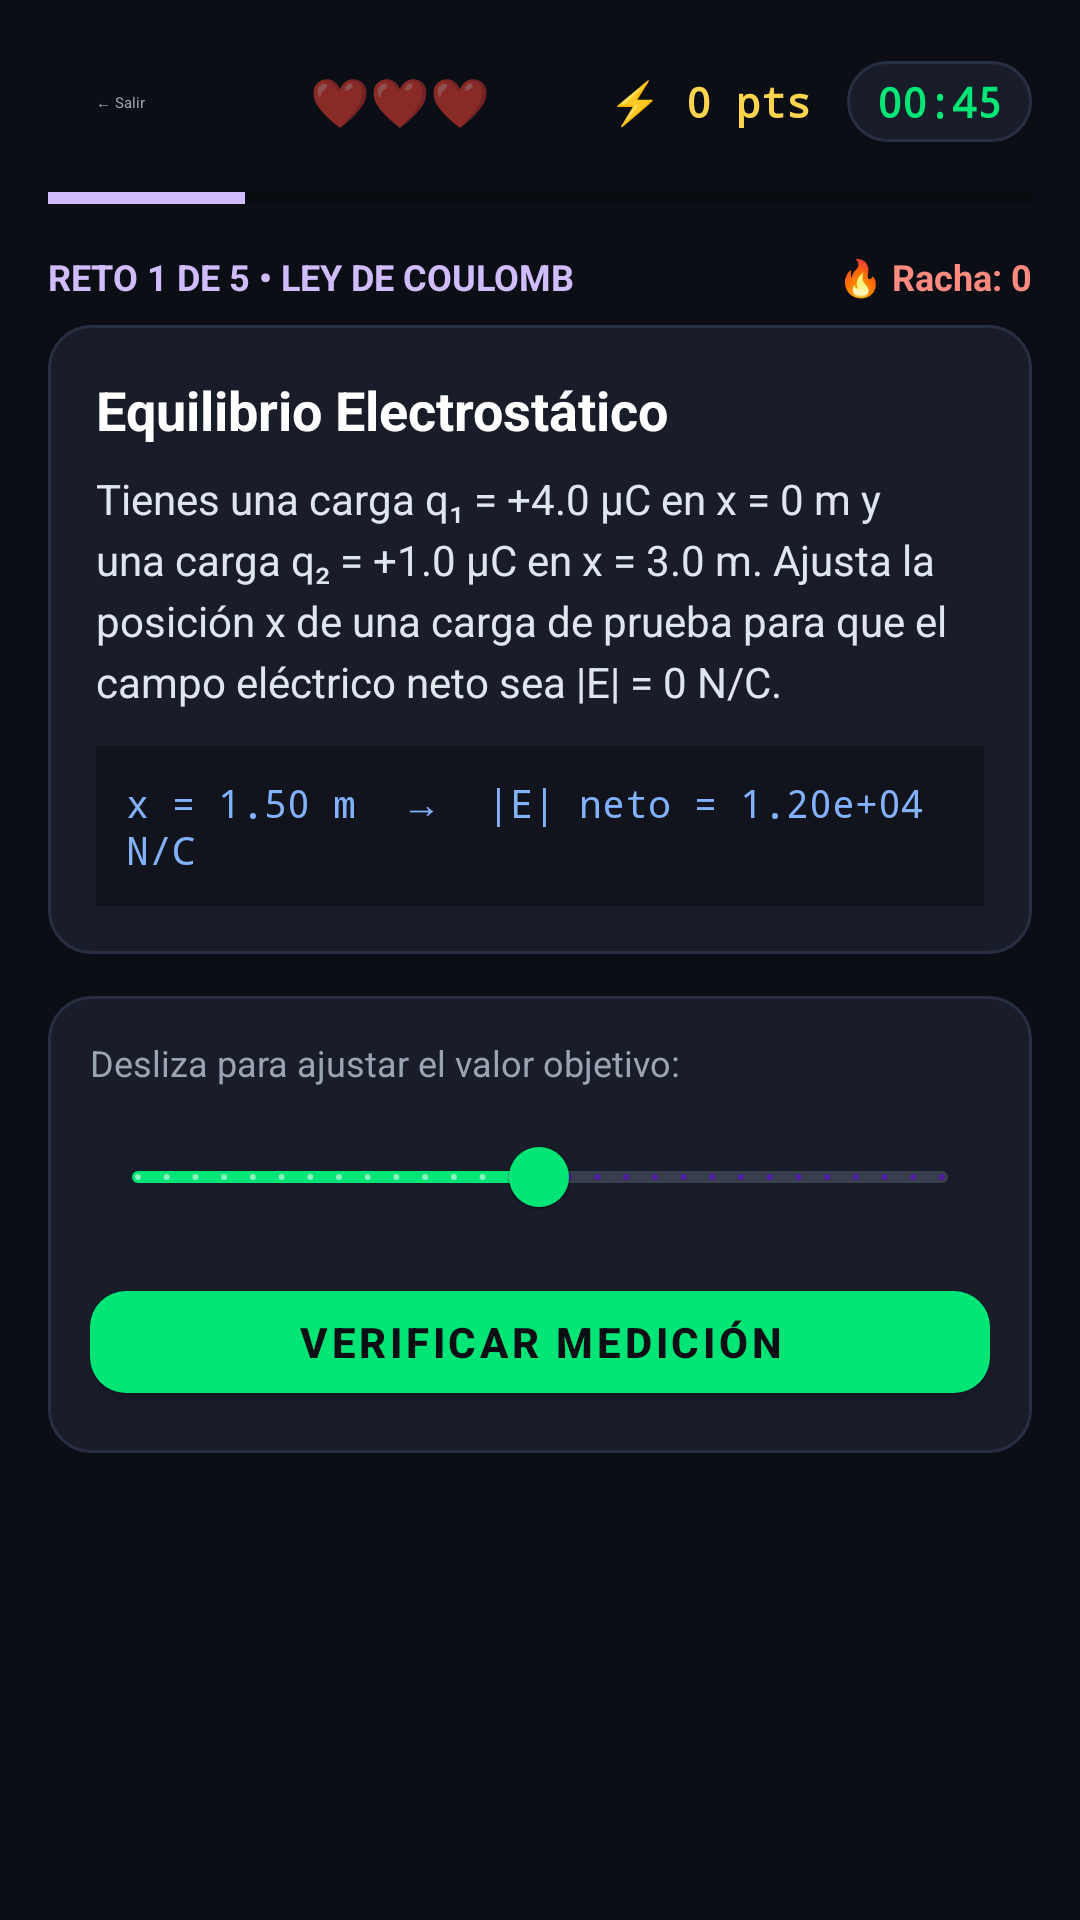

Android layout source for this screen:
<!-- AndroidManifest.xml: application theme Theme.FieldLab -->
<!-- res/layout/fragment_challenges.xml -->
<?xml version="1.0" encoding="utf-8"?>
<ScrollView xmlns:android="http://schemas.android.com/apk/res/android"
    xmlns:app="http://schemas.android.com/apk/res-auto"
    android:layout_width="match_parent"
    android:layout_height="match_parent"
    android:background="#0B0E14"
    android:fillViewport="true">


    <LinearLayout
        android:layout_width="match_parent"
        android:layout_height="wrap_content"
        android:orientation="vertical"
        android:padding="16dp">


        
        <LinearLayout
            android:layout_width="match_parent"
            android:layout_height="wrap_content"
            android:gravity="center_vertical"
            android:orientation="horizontal">


            <com.google.android.material.button.MaterialButton
                android:id="@+id/btn_back_home"
                style="@style/Widget.Material3.Button.TextButton"
                android:layout_width="wrap_content"
                android:layout_height="36dp"
                android:minWidth="48dp"
                android:paddingHorizontal="8dp"
                android:text="← Salir"
                android:textColor="#9AA4B2" />


            <TextView
                android:id="@+id/tv_lives"
                android:layout_width="0dp"
                android:layout_height="wrap_content"
                android:layout_weight="1"
                android:gravity="center"
                android:text="❤️❤️❤️"
                android:textSize="16sp" />


            <TextView
                android:id="@+id/tv_score"
                android:layout_width="wrap_content"
                android:layout_height="wrap_content"
                android:layout_marginEnd="12dp"
                android:fontFamily="monospace"
                android:text="⚡ 0 pts"
                android:textColor="#FFD54F"
                android:textSize="14sp"
                android:textStyle="bold" />


            <TextView
                android:id="@+id/tv_timer"
                android:layout_width="wrap_content"
                android:layout_height="wrap_content"
                android:background="@drawable/bg_telemetry_panel"
                android:fontFamily="monospace"
                android:paddingHorizontal="10dp"
                android:paddingVertical="4dp"
                android:text="00:45"
                android:textColor="#00E676"
                android:textSize="14sp"
                android:textStyle="bold" />
        </LinearLayout>


        
        <ProgressBar
            android:id="@+id/progress_challenge"
            style="?android:attr/progressBarStyleHorizontal"
            android:layout_width="match_parent"
            android:layout_height="8dp"
            android:layout_marginTop="10dp"
            android:max="100"
            android:progress="20"
            android:progressTint="#D0BCFF" />


        
        <LinearLayout
            android:layout_width="match_parent"
            android:layout_height="wrap_content"
            android:layout_marginTop="14dp"
            android:orientation="horizontal">


            <TextView
                android:id="@+id/tv_challenge_badge"
                android:layout_width="0dp"
                android:layout_height="wrap_content"
                android:layout_weight="1"
                android:text="RETO 1 DE 5 • LEY DE COULOMB"
                android:textColor="#D0BCFF"
                android:textSize="12sp"
                android:textStyle="bold" />


            <TextView
                android:id="@+id/tv_streak"
                android:layout_width="wrap_content"
                android:layout_height="wrap_content"
                android:text="🔥 Racha: 0"
                android:textColor="#FF8A80"
                android:textSize="12sp"
                android:textStyle="bold" />
        </LinearLayout>


        
        <LinearLayout
            android:layout_width="match_parent"
            android:layout_height="wrap_content"
            android:layout_marginTop="8dp"
            android:background="@drawable/bg_telemetry_panel"
            android:orientation="vertical"
            android:padding="16dp">


            <TextView
                android:id="@+id/tv_challenge_title"
                android:layout_width="match_parent"
                android:layout_height="wrap_content"
                android:text="Equilibrio Electrostático"
                android:textColor="#FFFFFF"
                android:textSize="18sp"
                android:textStyle="bold" />


            <TextView
                android:id="@+id/tv_challenge_desc"
                android:layout_width="match_parent"
                android:layout_height="wrap_content"
                android:layout_marginTop="8dp"
                android:lineSpacingExtra="4dp"
                android:text="Tienes una carga q₁ = +4.0 µC en x = 0 m y una carga q₂ = +1.0 µC en x = 3.0 m. Ajusta la posición x de una carga de prueba para que el campo eléctrico neto sea |E| = 0 N/C."
                android:textColor="#E0E6ED"
                android:textSize="14sp" />


            
            <TextView
                android:id="@+id/tv_live_formula"
                android:layout_width="match_parent"
                android:layout_height="wrap_content"
                android:layout_marginTop="12dp"
                android:background="#11141D"
                android:fontFamily="monospace"
                android:padding="10dp"
                android:text="x = 1.50 m  →  |E| neto = 1.20e+04 N/C"
                android:textColor="#82B1FF"
                android:textSize="13sp" />
        </LinearLayout>


        
        <LinearLayout
            android:id="@+id/layout_slider_mode"
            android:layout_width="match_parent"
            android:layout_height="wrap_content"
            android:layout_marginTop="14dp"
            android:background="@drawable/bg_telemetry_panel"
            android:orientation="vertical"
            android:padding="14dp">


            <TextView
                android:id="@+id/tv_slider_prompt"
                android:layout_width="match_parent"
                android:layout_height="wrap_content"
                android:text="Desliza para ajustar el valor objetivo:"
                android:textColor="#9AA4B2"
                android:textSize="12sp" />


            <com.google.android.material.slider.Slider
                android:id="@+id/slider_challenge_input"
                android:layout_width="match_parent"
                android:layout_height="wrap_content"
                android:layout_marginTop="6dp"
                android:stepSize="0.1"
                android:value="1.5"
                android:valueFrom="0.1"
                android:valueTo="2.9"
                app:thumbColor="#00E676"
                app:trackColorActive="#00E676"
                app:trackColorInactive="#383E4E" />


            <com.google.android.material.button.MaterialButton
                android:id="@+id/btn_verify_slider"
                android:layout_width="match_parent"
                android:layout_height="46dp"
                android:layout_marginTop="8dp"
                android:text="Verificar Medición"
                android:textColor="#0B0E14"
                android:textStyle="bold"
                app:backgroundTint="#00E676"
                app:cornerRadius="12dp" />
        </LinearLayout>


        
        <LinearLayout
            android:id="@+id/layout_options_mode"
            android:layout_width="match_parent"
            android:layout_height="wrap_content"
            android:layout_marginTop="14dp"
            android:orientation="vertical"
            android:visibility="gone">


            <com.google.android.material.button.MaterialButton
                android:id="@+id/btn_opt_1"
                style="@style/Widget.Material3.Button.OutlinedButton"
                android:layout_width="match_parent"
                android:layout_height="48dp"
                android:layout_marginBottom="8dp"
                android:gravity="start|center_vertical"
                android:text="A) Opción 1"
                android:textColor="#FFFFFF"
                app:cornerRadius="12dp"
                app:strokeColor="#383E4E" />


            <com.google.android.material.button.MaterialButton
                android:id="@+id/btn_opt_2"
                style="@style/Widget.Material3.Button.OutlinedButton"
                android:layout_width="match_parent"
                android:layout_height="48dp"
                android:layout_marginBottom="8dp"
                android:gravity="start|center_vertical"
                android:text="B) Opción 2"
                android:textColor="#FFFFFF"
                app:cornerRadius="12dp"
                app:strokeColor="#383E4E" />


            <com.google.android.material.button.MaterialButton
                android:id="@+id/btn_opt_3"
                style="@style/Widget.Material3.Button.OutlinedButton"
                android:layout_width="match_parent"
                android:layout_height="48dp"
                android:gravity="start|center_vertical"
                android:text="C) Opción 3"
                android:textColor="#FFFFFF"
                app:cornerRadius="12dp"
                app:strokeColor="#383E4E" />
        </LinearLayout>


        
        <LinearLayout
            android:id="@+id/layout_feedback"
            android:layout_width="match_parent"
            android:layout_height="wrap_content"
            android:layout_marginTop="14dp"
            android:background="@drawable/bg_telemetry_panel"
            android:orientation="vertical"
            android:padding="14dp"
            android:visibility="gone">


            <TextView
                android:id="@+id/tv_feedback_status"
                android:layout_width="match_parent"
                android:layout_height="wrap_content"
                android:text="✅ ¡Excelente! Punto de equilibrio encontrado"
                android:textColor="#00E676"
                android:textSize="15sp"
                android:textStyle="bold" />


            <TextView
                android:id="@+id/tv_feedback_explanation"
                android:layout_width="match_parent"
                android:layout_height="wrap_content"
                android:layout_marginTop="6dp"
                android:text="Explicación física..."
                android:textColor="#E0E6ED"
                android:textSize="13sp" />


            <com.google.android.material.button.MaterialButton
                android:id="@+id/btn_next_challenge"
                android:layout_width="match_parent"
                android:layout_height="44dp"
                android:layout_marginTop="10dp"
                android:text="Siguiente Reto →"
                android:textColor="#FFFFFF"
                app:backgroundTint="#353148"
                app:cornerRadius="12dp" />
        </LinearLayout>


    </LinearLayout>
</ScrollView>
<!-- resources referenced by this layout -->
<resources>
  <!-- drawable bg_telemetry_panel (drawable) -->
  <?xml version="1.0" encoding="utf-8"?>
  <shape xmlns:android="http://schemas.android.com/apk/res/android">
      <solid android:color="#191D29" />
      <corners android:radius="14dp" />
      <stroke android:width="1dp" android:color="#282F42" />
  </shape>
  <style name="Theme.FieldLab" parent="Theme.MaterialComponents.DayNight.NoActionBar">
          
      </style>
</resources>
